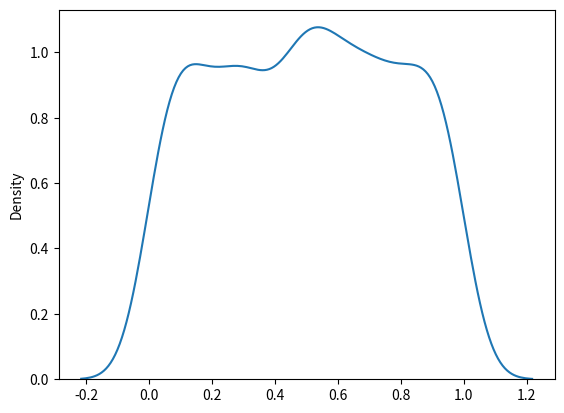

This chart was generated by the following Python code:
# uniform dist - it is only made for probabilty(p)
# param - a(lower bound- 0.0), b(upper bound 1.0), size

from numpy import random
sanjay = random.uniform(size=(2,3))
print(sanjay)

# visualizatio of uniform dist
from numpy import random
import matplotlib.pyplot as plt
import seaborn as sns
sns.distplot(random.uniform(size=1000), hist=False)
plt.show()